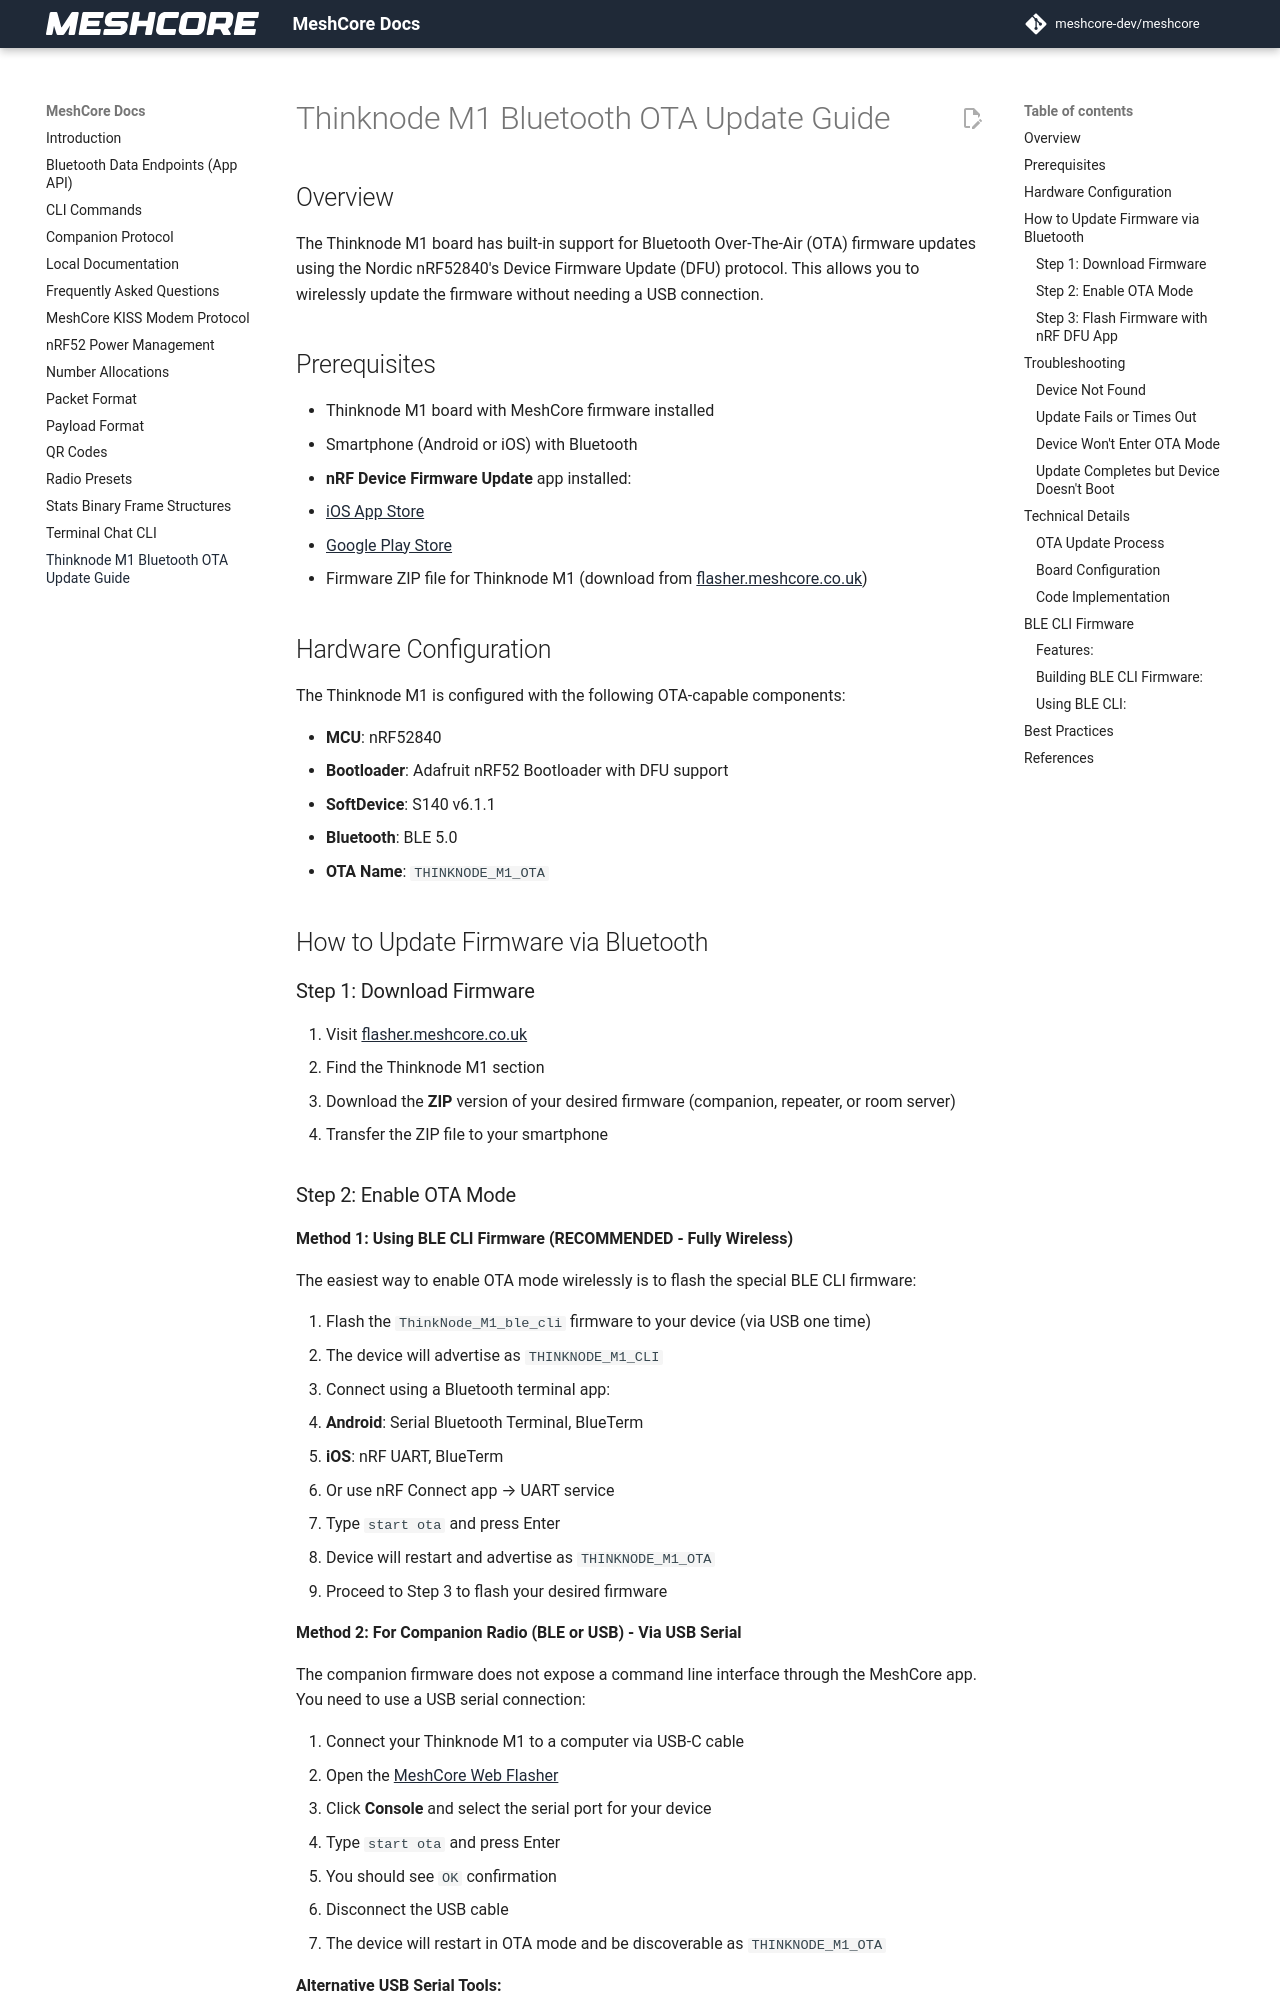

repository: spacemishka/MeshCore · page: thinknode_m1_bluetooth_ota/index.html · generator: mkdocs

# Thinknode M1 Bluetooth OTA Update Guide

## Overview

The Thinknode M1 board has built-in support for Bluetooth Over-The-Air (OTA) firmware updates using the Nordic nRF52840's Device Firmware Update (DFU) protocol. This allows you to wirelessly update the firmware without needing a USB connection.

## Prerequisites

- Thinknode M1 board with MeshCore firmware installed
- Smartphone (Android or iOS) with Bluetooth
- **nRF Device Firmware Update** app installed:
  - [iOS App Store](https://apps.apple.com/app/nrf-device-firmware-update/id1624454660)
  - [Google Play Store](https://play.google.com/store/apps/details?id=no.nordicsemi.android.dfu)
- Firmware ZIP file for Thinknode M1 (download from [flasher.meshcore.co.uk](https://flasher.meshcore.co.uk))

## Hardware Configuration

The Thinknode M1 is configured with the following OTA-capable components:

- **MCU**: nRF52840
- **Bootloader**: Adafruit nRF52 Bootloader with DFU support
- **SoftDevice**: S140 v6.1.1
- **Bluetooth**: BLE 5.0
- **OTA Name**: `THINKNODE_M1_OTA`

## How to Update Firmware via Bluetooth

### Step 1: Download Firmware

1. Visit [flasher.meshcore.co.uk](https://flasher.meshcore.co.uk)
2. Find the Thinknode M1 section
3. Download the **ZIP** version of your desired firmware (companion, repeater, or room server)
4. Transfer the ZIP file to your smartphone
